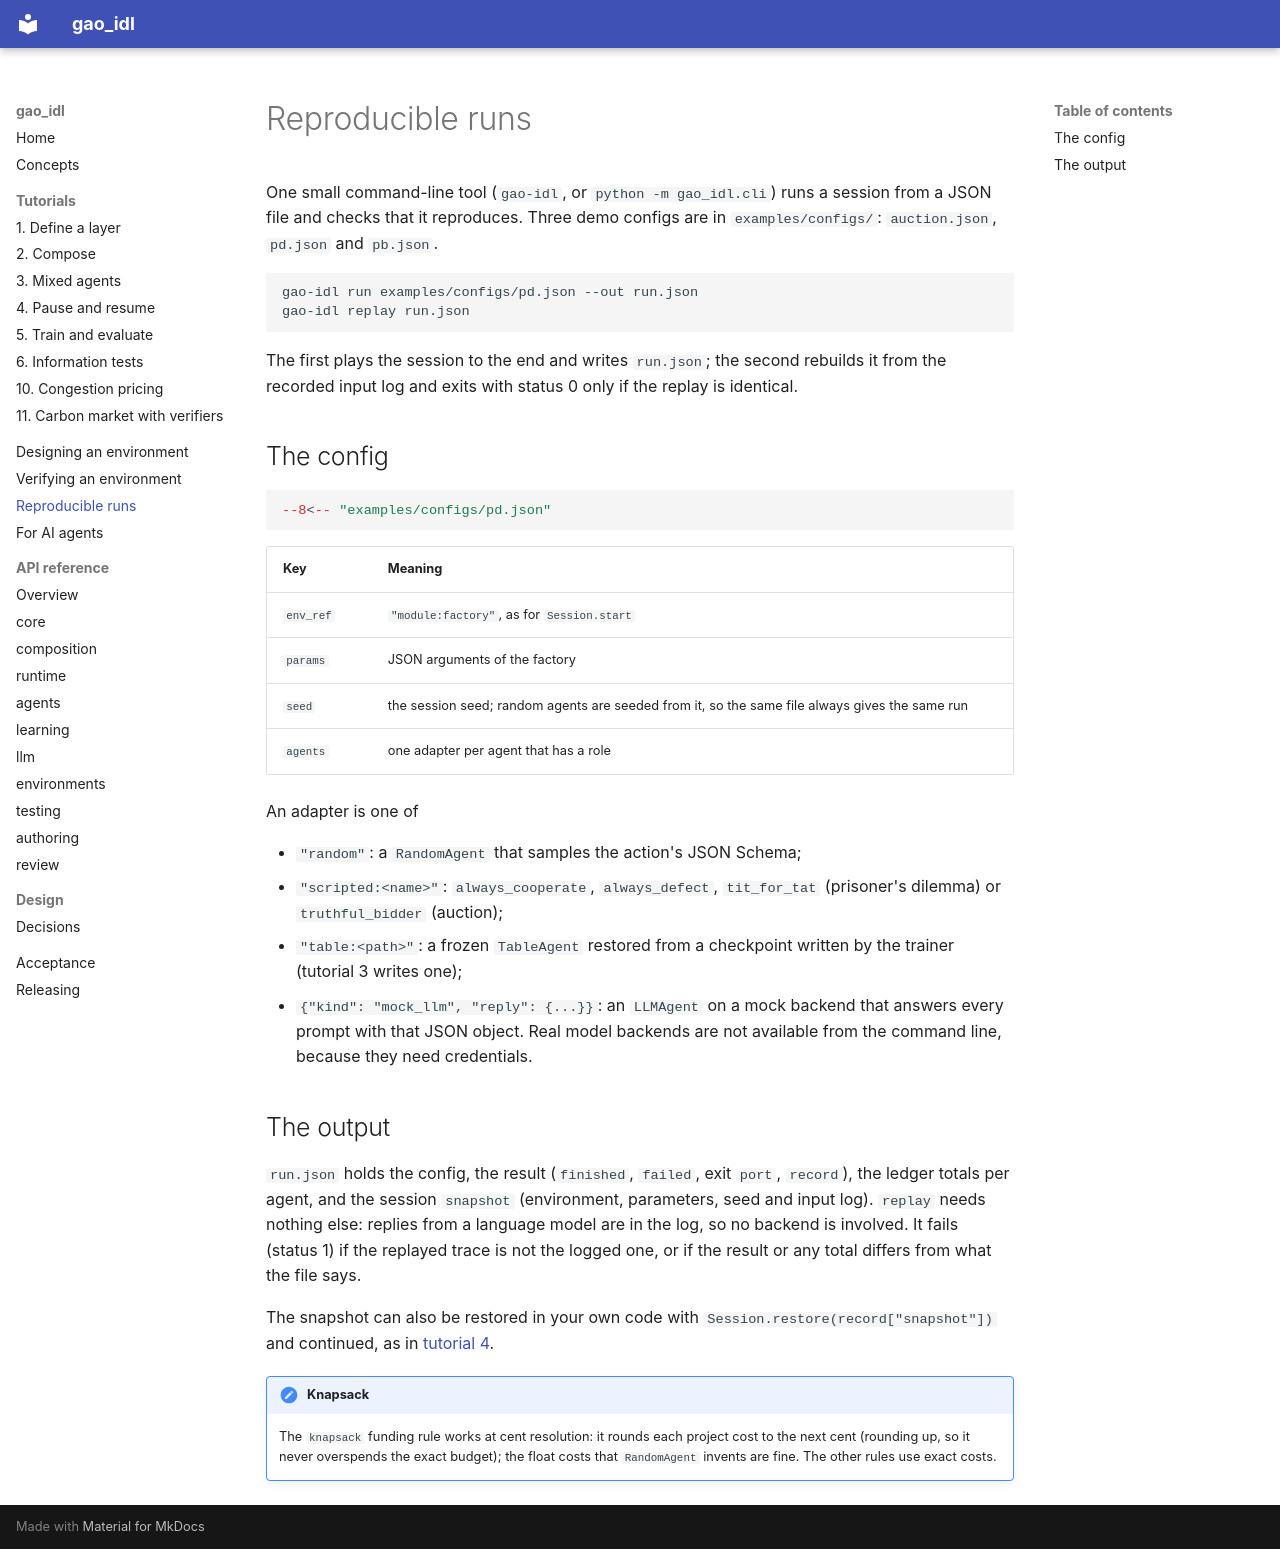

repository: tolkienbagchi/GAO-Institutional-Design · page: runs/index.html · generator: mkdocs

# Reproducible runs

One small command-line tool (`gao-idl`, or `python -m gao_idl.cli`) runs a session from a JSON file and checks that it reproduces. Three demo
configs are in `examples/configs/`: `auction.json`, `pd.json` and `pb.json`.

```bash
gao-idl run examples/configs/pd.json --out run.json
gao-idl replay run.json
```

The first plays the session to the end and writes `run.json`; the second rebuilds it from the
recorded input log and exits with status 0 only if the replay is identical.

## The config

```json
--8<-- "examples/configs/pd.json"
```

| Key | Meaning |
| --- | --- |
| `env_ref` | `"module:factory"`, as for `Session.start` |
| `params` | JSON arguments of the factory |
| `seed` | the session seed; random agents are seeded from it, so the same file always gives the same run |
| `agents` | one adapter per agent that has a role |

An adapter is one of

- `"random"`: a `RandomAgent` that samples the action's JSON Schema;
- `"scripted:<name>"`: `always_cooperate`, `always_defect`, `tit_for_tat` (prisoner's dilemma) or
  `truthful_bidder` (auction);
- `"table:<path>"`: a frozen `TableAgent` restored from a checkpoint written by the trainer
  (tutorial 3 writes one);
- `{"kind": "mock_llm", "reply": {...}}`: an `LLMAgent` on a mock backend that answers every
  prompt with that JSON object. Real model backends are not available from the command line,
  because they need credentials.

## The output

`run.json` holds the config, the result (`finished`, `failed`, exit `port`, `record`), the ledger
totals per agent, and the session `snapshot` (environment, parameters, seed and input log).
`replay` needs nothing else: replies from a language model are in the log, so no backend is
involved. It fails (status 1) if the replayed trace is not the logged one, or if the result or any
total differs from what the file says.

The snapshot can also be restored in your own code with `Session.restore(record["snapshot"])`
and continued, as in [tutorial 4](tutorials/04_pause_resume.md).

!!! note "Knapsack"
    The `knapsack` funding rule works at cent resolution: it rounds each project cost to the
    next cent (rounding up, so it never overspends the exact budget); the float costs that `RandomAgent` invents are fine. The other rules use
    exact costs.
